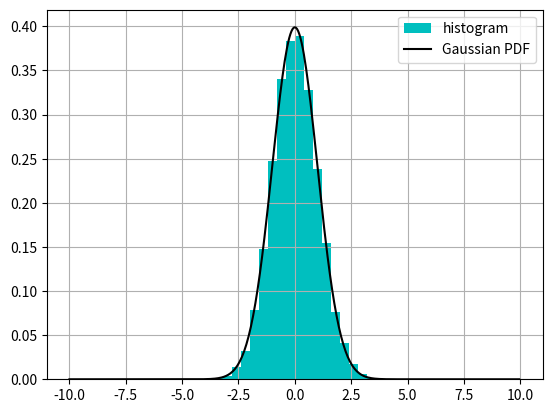

Generate this figure with matplotlib:
import numpy as np
import matplotlib.pyplot as plt


n=10000
x_1=np.random.rand(n)
x_2=np.random.rand(n)

y_1=np.sqrt(-2*np.log(x_1))*np.cos(2*np.pi*x_2)
plt.hist(y_1,range=(-10,10),bins=50,density='true',color="c",label='histogram')
plt.legend()
plt.grid(True)

x=np.arange(-10,10,0.05)
gaus=(1/np.sqrt(2*np.pi))*np.exp((-x**2)/2)
plt.plot(x,gaus,'k',label='Gaussian PDF')
plt.legend()
plt.grid(True)
plt.show()
